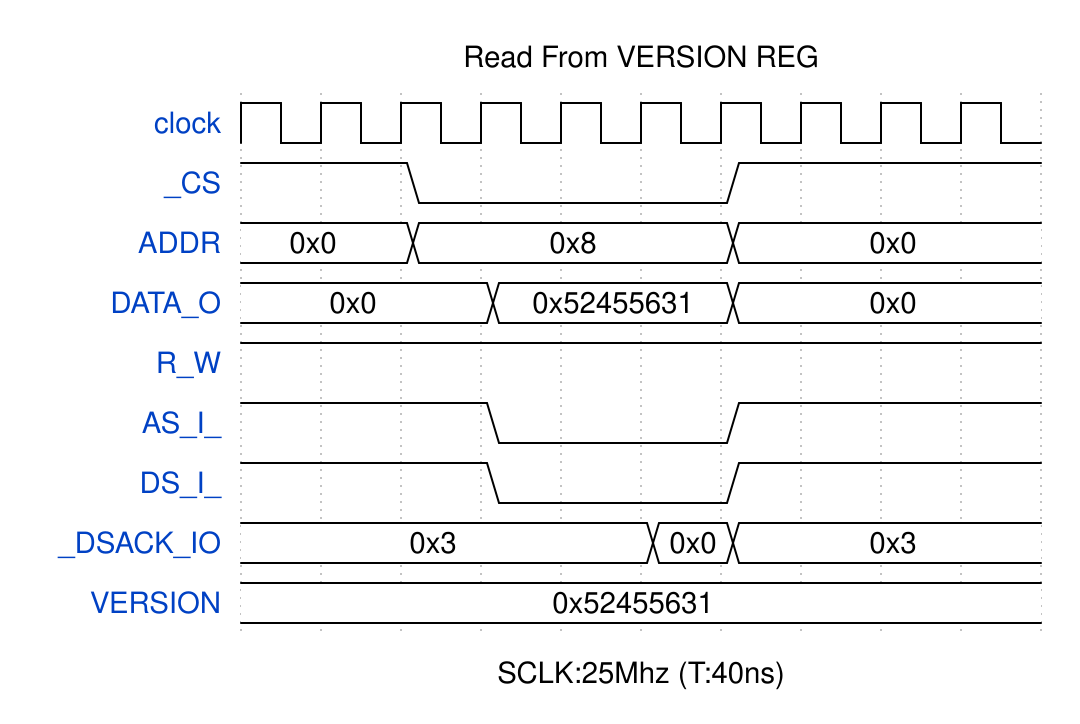

Reproduce this timing diagram as a WaveDrom spec.

{
    "signal": [
        {
            "name": "clock",
            "wave": "p........."
        },
        {
            "name": "_CS",
            "wave": "1.0...1..."
        },
        {
            "name": "ADDR",
            "wave": "=.=...=...",
            "data": "0x0 0x8 0x0"
        },
        {
            "name": "DATA_O",
            "wave": "=..=..=...",
            "data": "0x0 0x52455631 0x0"
        },
        {
            "name": "R_W",
            "wave": "1........."
        },
        {
            "name": "AS_I_",
            "wave": "1..0..1..."
        },
        {
            "name": "DS_I_",
            "wave": "1..0..1..."
        },
        {
            "name": "_DSACK_IO",
            "wave": "=....==...",
            "data": "0x3 0x0 0x3"
        },
        {
            "name": "VERSION",
            "wave": "=.........",
            "data": "0x52455631"
        }
    ],
    "head": {
        "text": "Read From VERSION REG"
    },
    "foot": {
        "text": "SCLK:25Mhz (T:40ns)"
    }
}